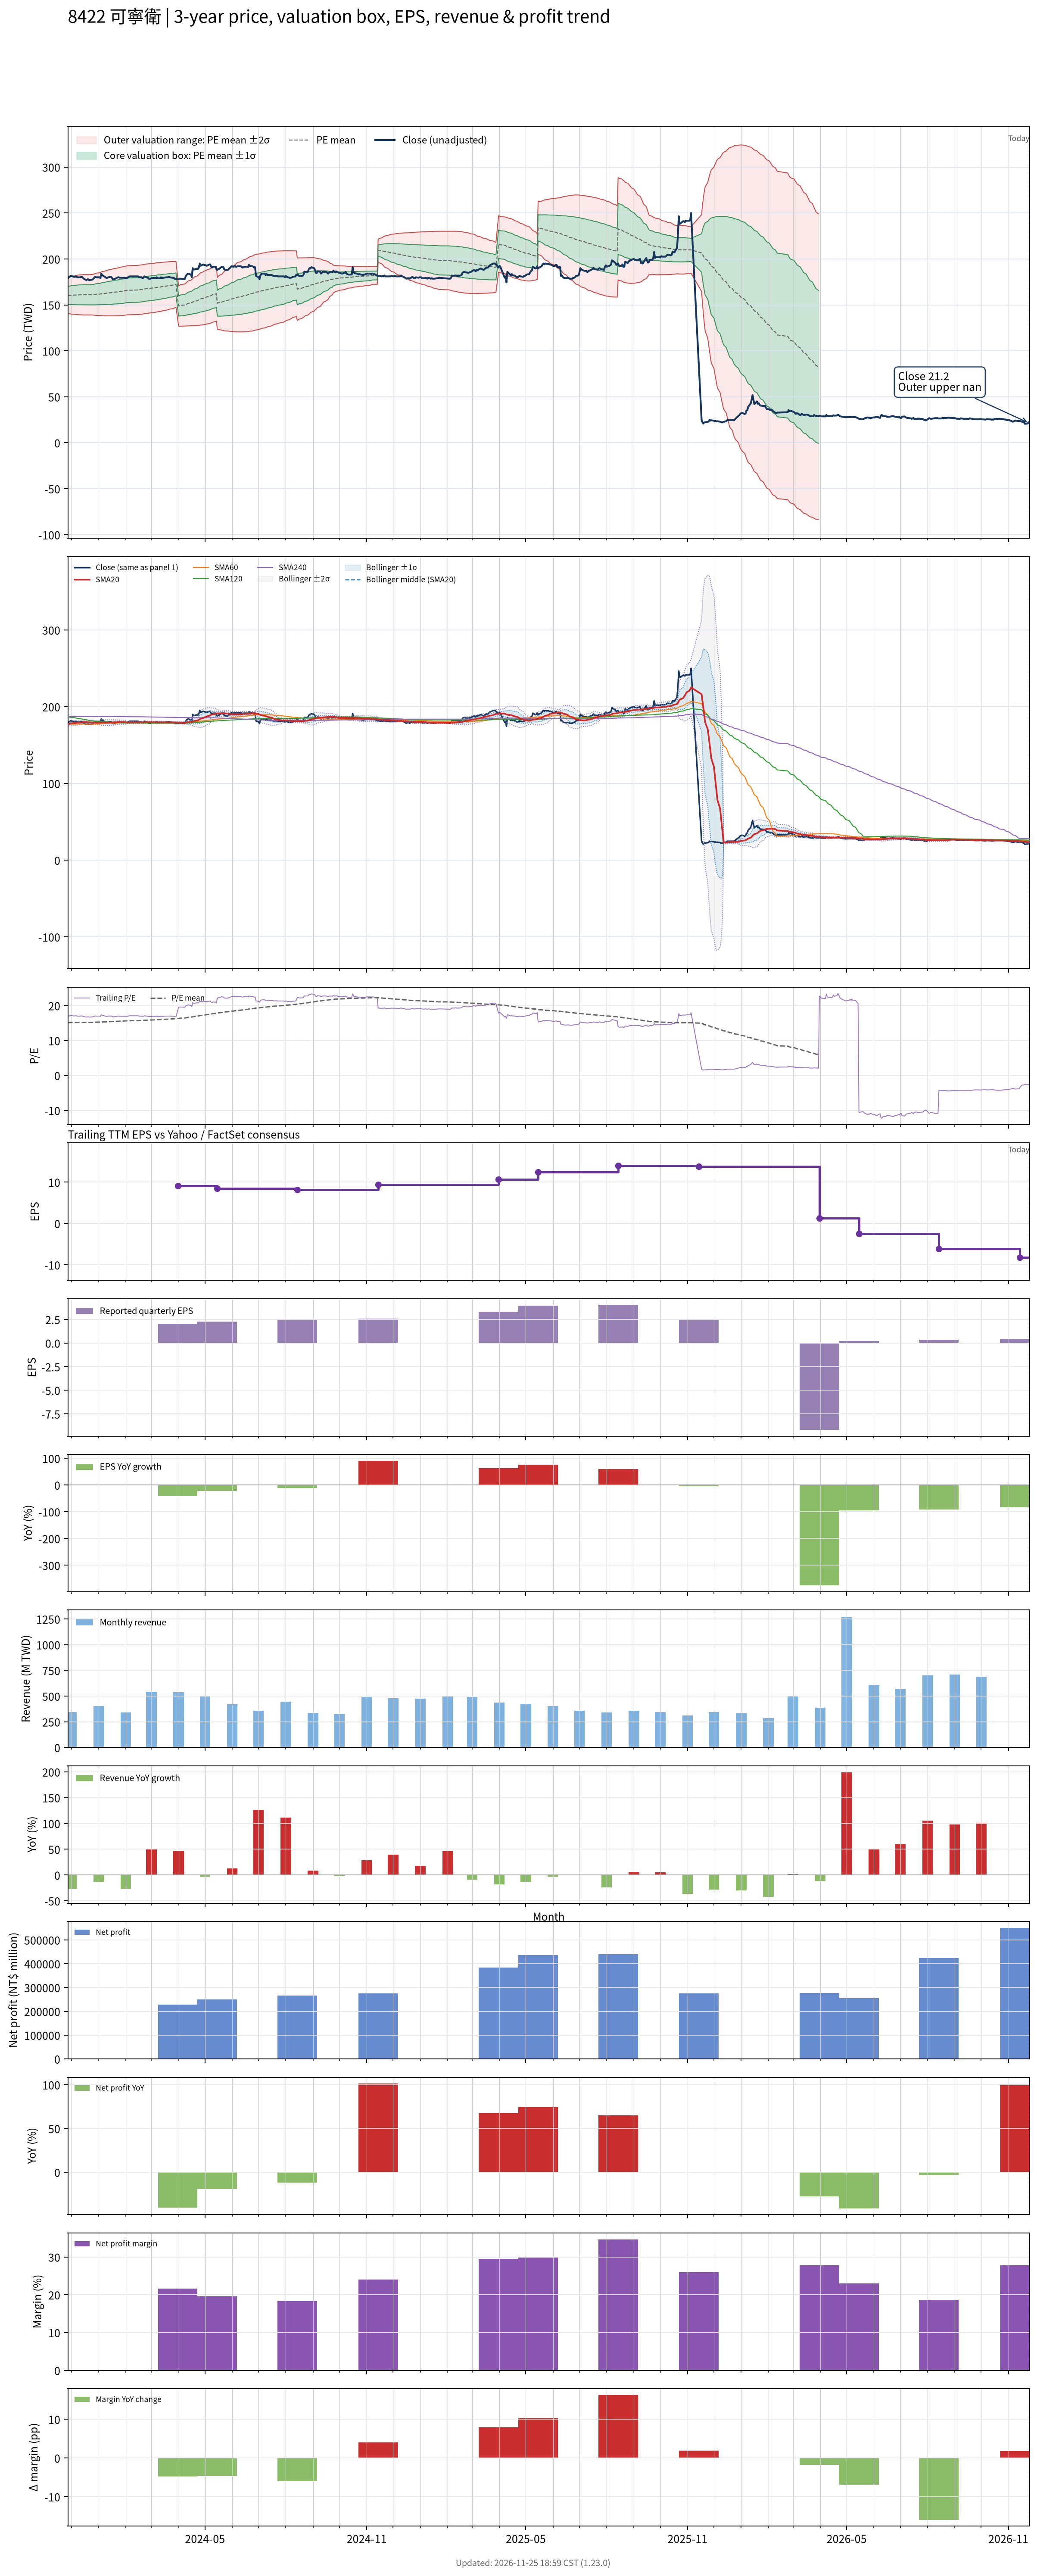

Source data for this figure (header and first rows):
# chart-version: skill-stock-dynamic-val…
date, close, available_date, period_end, eps, ttm_eps, pe, pe_mean, pe_std, price_m2, price_m1, price_mean, price_p1, price_p2, forward_eps, forward_pe, forward_pe_mean, forward_pe_std, forward_price_m2, forward_price_m1, forward_price_mean, forward_price_p1, forward_price_p2, sma20
2023-11-27, 178.5, 2023-11-14, 2023-09-30, 1.36, 10.6, 16.84, 15.12, 0.925, 140.6, 150.4, 160.3, 170.1, 179.9, , , , , , , , , , 177.1
2023-11-28, 180.5, 2023-11-14, 2023-09-30, 1.36, 10.6, 17.03, 15.13, 0.9367, 140.5, 150.4, 160.3, 170.3, 180.2, , , , , , , , , , 177.5
2023-11-29, 180.5, 2023-11-14, 2023-09-30, 1.36, 10.6, 17.03, 15.13, 0.9482, 140.3, 150.4, 160.4, 170.5, 180.5, , , , , , , , , , 177.8
2023-11-30, 181.5, 2023-11-14, 2023-09-30, 1.36, 10.6, 17.12, 15.14, 0.9599, 140.1, 150.3, 160.5, 170.7, 180.8, , , , , , , , , , 178.2
2023-12-01, 181.5, 2023-11-14, 2023-09-30, 1.36, 10.6, 17.12, 15.15, 0.9719, 140, 150.3, 160.6, 170.9, 181.2, , , , , , , , , , 178.4
2023-12-04, 180.5, 2023-11-14, 2023-09-30, 1.36, 10.6, 17.03, 15.15, 0.9814, 139.8, 150.2, 160.6, 171, 181.4, , , , , , , , , , 178.6
2023-12-05, 180.5, 2023-11-14, 2023-09-30, 1.36, 10.6, 17.03, 15.16, 0.9899, 139.7, 150.2, 160.7, 171.2, 181.7, , , , , , , , , , 178.8
2023-12-06, 181, 2023-11-14, 2023-09-30, 1.36, 10.6, 17.08, 15.16, 0.9983, 139.6, 150.2, 160.7, 171.3, 181.9, , , , , , , , , , 178.9
2023-12-07, 180.5, 2023-11-14, 2023-09-30, 1.36, 10.6, 17.03, 15.17, 1.006, 139.5, 150.1, 160.8, 171.5, 182.1, , , , , , , , , , 179.1
2023-12-08, 180, 2023-11-14, 2023-09-30, 1.36, 10.6, 16.98, 15.18, 1.015, 139.3, 150.1, 160.9, 171.6, 182.4, , , , , , , , , , 179.2
2023-12-11, 180, 2023-11-14, 2023-09-30, 1.36, 10.6, 16.98, 15.18, 1.023, 139.2, 150.1, 160.9, 171.8, 182.6, , , , , , , , , , 179.4
2023-12-12, 180.5, 2023-11-14, 2023-09-30, 1.36, 10.6, 17.03, 15.19, 1.029, 139.1, 150.1, 161, 171.9, 182.8, , , , , , , , , , 179.6
2023-12-13, 180.5, 2023-11-14, 2023-09-30, 1.36, 10.6, 17.03, 15.19, 1.031, 139.1, 150, 161, 171.9, 182.8, , , , , , , , , , 179.7
2023-12-14, 179.5, 2023-11-14, 2023-09-30, 1.36, 10.6, 16.93, 15.19, 1.034, 139.1, 150, 161, 172, 182.9, , , , , , , , , , 179.8
2023-12-15, 178.5, 2023-11-14, 2023-09-30, 1.36, 10.6, 16.84, 15.19, 1.036, 139, 150, 161, 172, 183, , , , , , , , , , 179.8
2023-12-18, 177, 2023-11-14, 2023-09-30, 1.36, 10.6, 16.7, 15.19, 1.034, 139.1, 150, 161, 172, 182.9, , , , , , , , , , 179.8
2023-12-19, 177.5, 2023-11-14, 2023-09-30, 1.36, 10.6, 16.75, 15.19, 1.032, 139.1, 150, 161, 171.9, 182.9, , , , , , , , , , 179.7
2023-12-20, 178, 2023-11-14, 2023-09-30, 1.36, 10.6, 16.79, 15.19, 1.032, 139.1, 150, 161, 171.9, 182.9, , , , , , , , , , 179.7
2023-12-21, 177, 2023-11-14, 2023-09-30, 1.36, 10.6, 16.7, 15.19, 1.033, 139.1, 150, 161, 171.9, 182.9, , , , , , , , , , 179.6
2023-12-22, 177, 2023-11-14, 2023-09-30, 1.36, 10.6, 16.7, 15.19, 1.037, 139, 150, 161, 172, 183, , , , , , , , , , 179.5
2023-12-25, 177.5, 2023-11-14, 2023-09-30, 1.36, 10.6, 16.75, 15.19, 1.041, 139, 150, 161, 172.1, 183.1, , , , , , , , , , 179.5
2023-12-26, 178.5, 2023-11-14, 2023-09-30, 1.36, 10.6, 16.84, 15.2, 1.047, 138.9, 150, 161.1, 172.2, 183.3, , , , , , , , , , 179.4
2023-12-27, 179.5, 2023-11-14, 2023-09-30, 1.36, 10.6, 16.93, 15.21, 1.058, 138.8, 150, 161.2, 172.4, 183.7, , , , , , , , , , 179.3
2023-12-28, 180.5, 2023-11-14, 2023-09-30, 1.36, 10.6, 17.03, 15.22, 1.071, 138.7, 150, 161.4, 172.7, 184.1, , , , , , , , , , 179.3
2023-12-29, 180, 2023-11-14, 2023-09-30, 1.36, 10.6, 16.98, 15.24, 1.083, 138.6, 150.1, 161.5, 173, 184.5, , , , , , , , , , 179.2
2024-01-02, 180, 2023-11-14, 2023-09-30, 1.36, 10.6, 16.98, 15.26, 1.094, 138.5, 150.1, 161.7, 173.3, 184.9, , , , , , , , , , 179.2
2024-01-03, 179, 2023-11-14, 2023-09-30, 1.36, 10.6, 16.89, 15.27, 1.104, 138.4, 150.2, 161.9, 173.6, 185.3, , , , , , , , , , 179.1
2024-01-04, 184, 2023-11-14, 2023-09-30, 1.36, 10.6, 17.36, 15.29, 1.121, 138.3, 150.2, 162.1, 173.9, 185.8, , , , , , , , , , 179.2
2024-01-05, 182.5, 2023-11-14, 2023-09-30, 1.36, 10.6, 17.22, 15.31, 1.134, 138.2, 150.2, 162.2, 174.3, 186.3, , , , , , , , , , 179.3
2024-01-08, 180.5, 2023-11-14, 2023-09-30, 1.36, 10.6, 17.03, 15.32, 1.145, 138.1, 150.3, 162.4, 174.5, 186.7, , , , , , , , , , 179.4
2024-01-09, 180, 2023-11-14, 2023-09-30, 1.36, 10.6, 16.98, 15.34, 1.155, 138.1, 150.3, 162.6, 174.8, 187, , , , , , , , , , 179.4
2024-01-10, 179, 2023-11-14, 2023-09-30, 1.36, 10.6, 16.89, 15.35, 1.163, 138.1, 150.4, 162.7, 175.1, 187.4, , , , , , , , , , 179.3
2024-01-11, 179.5, 2023-11-14, 2023-09-30, 1.36, 10.6, 16.93, 15.37, 1.172, 138.1, 150.5, 162.9, 175.3, 187.7, , , , , , , , , , 179.2
2024-01-12, 180, 2023-11-14, 2023-09-30, 1.36, 10.6, 16.98, 15.38, 1.18, 138.1, 150.6, 163.1, 175.6, 188.1, , , , , , , , , , 179.3
2024-01-15, 180.5, 2023-11-14, 2023-09-30, 1.36, 10.6, 17.03, 15.4, 1.189, 138, 150.6, 163.2, 175.9, 188.5, , , , , , , , , , 179.4
2024-01-16, 179.5, 2023-11-14, 2023-09-30, 1.36, 10.6, 16.93, 15.42, 1.197, 138, 150.7, 163.4, 176.1, 188.8, , , , , , , , , , 179.5
2024-01-17, 178, 2023-11-14, 2023-09-30, 1.36, 10.6, 16.79, 15.43, 1.203, 138.1, 150.8, 163.6, 176.3, 189.1, , , , , , , , , , 179.5
2024-01-18, 178, 2023-11-14, 2023-09-30, 1.36, 10.6, 16.79, 15.45, 1.209, 138.1, 150.9, 163.7, 176.5, 189.4, , , , , , , , , , 179.5
2024-01-19, 178, 2023-11-14, 2023-09-30, 1.36, 10.6, 16.79, 15.46, 1.215, 138.1, 151, 163.9, 176.7, 189.6, , , , , , , , , , 179.6
2024-01-22, 179.5, 2023-11-14, 2023-09-30, 1.36, 10.6, 16.93, 15.48, 1.222, 138.1, 151.1, 164, 177, 189.9, , , , , , , , , , 179.7
2024-01-23, 180, 2023-11-14, 2023-09-30, 1.36, 10.6, 16.98, 15.49, 1.229, 138.2, 151.2, 164.2, 177.2, 190.3, , , , , , , , , , 179.8
2024-01-24, 180, 2023-11-14, 2023-09-30, 1.36, 10.6, 16.98, 15.51, 1.235, 138.2, 151.3, 164.4, 177.5, 190.6, , , , , , , , , , 179.9
2024-01-25, 179.5, 2023-11-14, 2023-09-30, 1.36, 10.6, 16.93, 15.53, 1.241, 138.3, 151.4, 164.6, 177.7, 190.9, , , , , , , , , , 179.9
2024-01-26, 179.5, 2023-11-14, 2023-09-30, 1.36, 10.6, 16.93, 15.54, 1.246, 138.3, 151.5, 164.7, 178, 191.2, , , , , , , , , , 179.8
2024-01-29, 179.5, 2023-11-14, 2023-09-30, 1.36, 10.6, 16.93, 15.56, 1.25, 138.4, 151.7, 164.9, 178.2, 191.4, , , , , , , , , , 179.8
2024-01-30, 179.5, 2023-11-14, 2023-09-30, 1.36, 10.6, 16.93, 15.58, 1.253, 138.6, 151.9, 165.1, 178.4, 191.7, , , , , , , , , , 179.8
2024-01-31, 179, 2023-11-14, 2023-09-30, 1.36, 10.6, 16.89, 15.6, 1.254, 138.8, 152.1, 165.4, 178.7, 192, , , , , , , , , , 179.8
2024-02-01, 179.5, 2023-11-14, 2023-09-30, 1.36, 10.6, 16.93, 15.62, 1.254, 139, 152.3, 165.6, 178.9, 192.2, , , , , , , , , , 179.6
2024-02-02, 179, 2023-11-14, 2023-09-30, 1.36, 10.6, 16.89, 15.64, 1.257, 139.1, 152.5, 165.8, 179.1, 192.4, , , , , , , , , , 179.4
2024-02-05, 181, 2023-11-14, 2023-09-30, 1.36, 10.6, 17.08, 15.66, 1.26, 139.3, 152.6, 166, 179.4, 192.7, , , , , , , , , , 179.4
2024-02-15, 181, 2023-11-14, 2023-09-30, 1.36, 10.6, 17.08, 15.68, 1.263, 139.5, 152.8, 166.2, 179.6, 193, , , , , , , , , , 179.5
2024-02-16, 180, 2023-11-14, 2023-09-30, 1.36, 10.6, 16.98, 15.7, 1.265, 139.6, 153, 166.4, 179.8, 193.2, , , , , , , , , , 179.5
2024-02-19, 180, 2023-11-14, 2023-09-30, 1.36, 10.6, 16.98, 15.72, 1.266, 139.8, 153.2, 166.6, 180.1, 193.5, , , , , , , , , , 179.6
2024-02-20, 179, 2023-11-14, 2023-09-30, 1.36, 10.6, 16.89, 15.74, 1.266, 140, 153.4, 166.8, 180.3, 193.7, , , , , , , , , , 179.5
2024-02-21, 179.5, 2023-11-14, 2023-09-30, 1.36, 10.6, 16.93, 15.76, 1.266, 140.2, 153.6, 167, 180.5, 193.9, , , , , , , , , , 179.4
2024-02-22, 181, 2023-11-14, 2023-09-30, 1.36, 10.6, 17.08, 15.78, 1.267, 140.4, 153.8, 167.3, 180.7, 194.1, , , , , , , , , , 179.5
2024-02-23, 180.5, 2023-11-14, 2023-09-30, 1.36, 10.6, 17.03, 15.8, 1.268, 140.6, 154, 167.5, 180.9, 194.4, , , , , , , , , , 179.7
2024-02-26, 179.5, 2023-11-14, 2023-09-30, 1.36, 10.6, 16.93, 15.82, 1.268, 140.8, 154.2, 167.7, 181.1, 194.6, , , , , , , , , , 179.7
2024-02-27, 178.5, 2023-11-14, 2023-09-30, 1.36, 10.6, 16.84, 15.84, 1.266, 141, 154.5, 167.9, 181.3, 194.7, , , , , , , , , , 179.8
... 660 more rows
